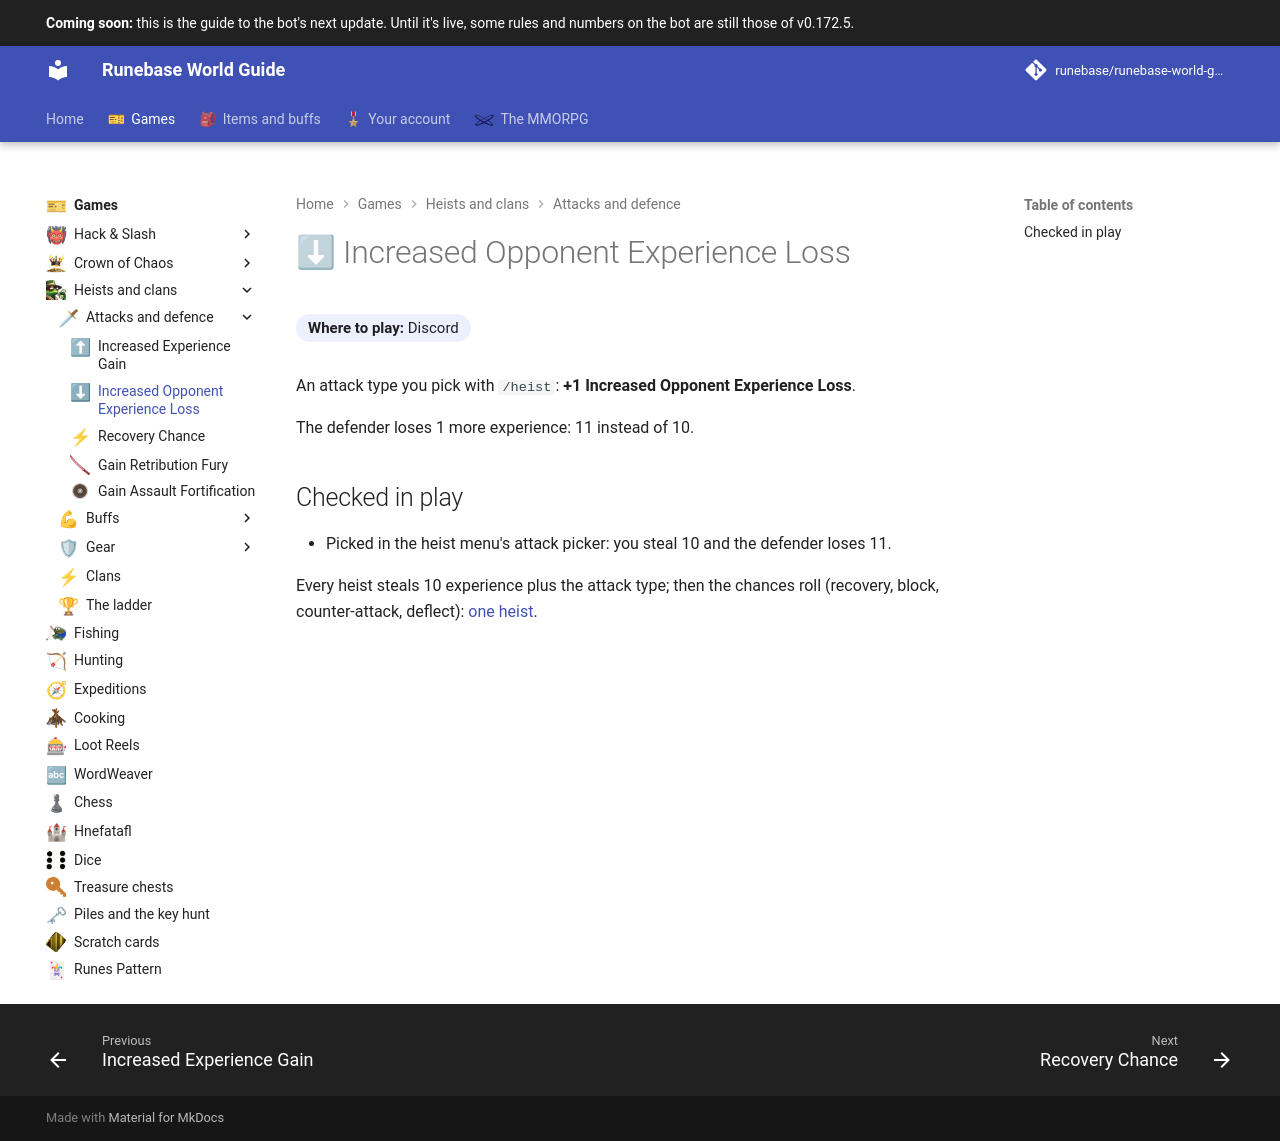

repository: Runebase/runebase-world-guide · page: next/games/heists-and-clans/attacks-and-defence/increased-opponent-experience-loss/index.html · generator: mkdocs

---
title: "Increased Opponent Experience Loss"
icon: guide/nav
nav_emoji: "⬇"
---

# ⬇ Increased Opponent Experience Loss

**Where to play:** Discord
{ .where-to-play }

An attack type you pick with `/heist`: **+1 Increased Opponent Experience Loss**.

The defender loses 1 more experience: 11 instead of 10.

## Checked in play

- Picked in the heist menu's attack picker: you steal 10 and the defender loses 11.

Every heist steals 10 experience plus the attack type; then the chances roll (recovery, block, counter-attack, deflect): [one heist](index.md#one-heist).
